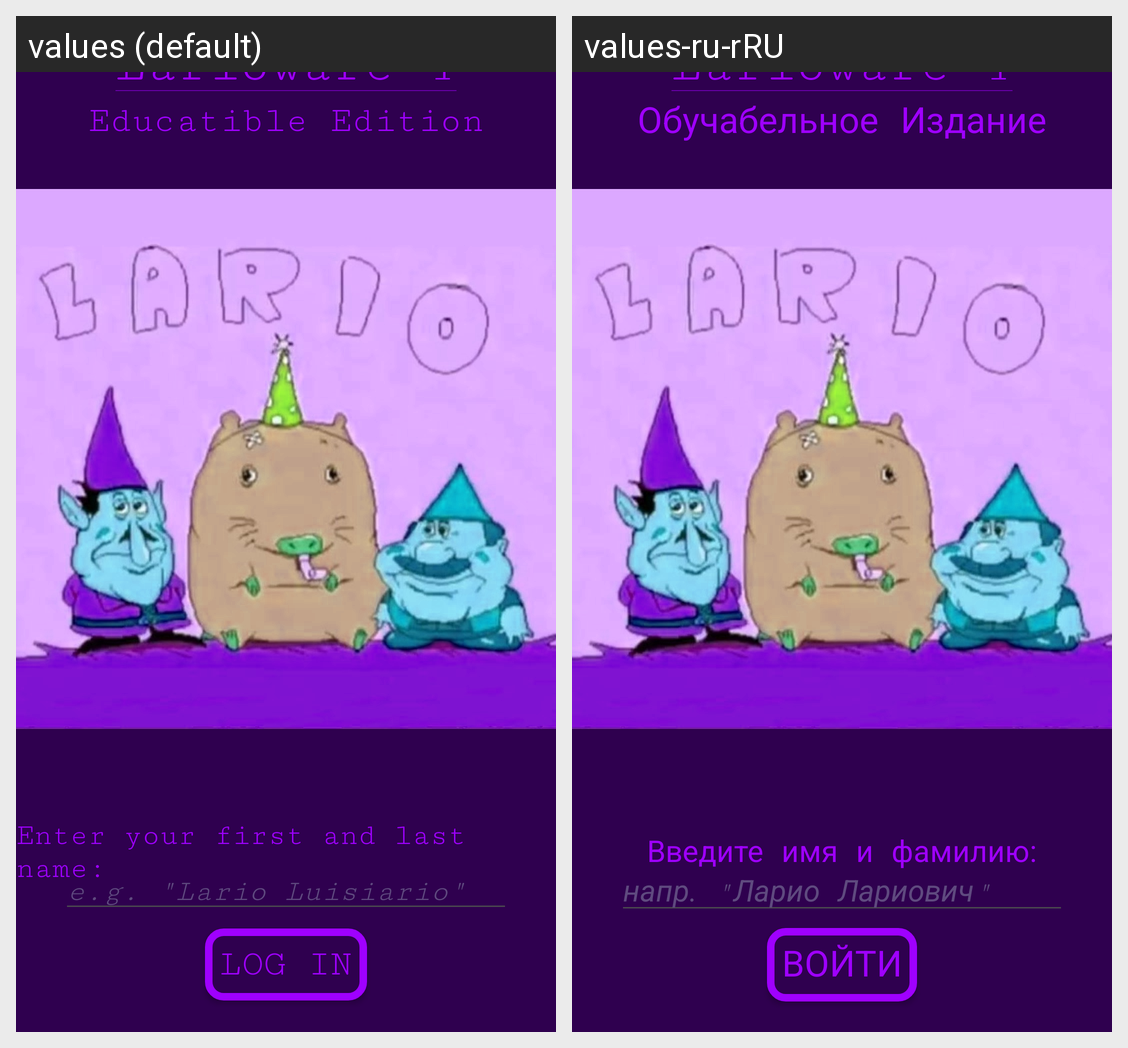

Strings drawn on this Android screen and how each of the app's shown locales translates them:
Android screen res/layout/activity_main.xml rendered under 2 locales, left to right: values (default), values-ru-rRU. Device: Nexus 5 (rendered at 1080×1920; each locale shown at half size, 540×960, under a caption strip naming it); theme Theme.Uniandroiddev4.
Strings drawn on this screen, with the default value and each locale's value (text and hints the layout hard-codes, and strings that could not be matched under every locale, appear in the picture but are not listed):

main_title
  values: Larioware 4
  values-ru-rRU: Larioware 4

main_title2
  values: Educatible Edition
  values-ru-rRU: Обучабельное Издание

main_prompt
  values: Enter your first and last name:
  values-ru-rRU: Введите имя и фамилию:

main_hint
  values: e.g. "Lario Luisiario"
  values-ru-rRU: напр. "Ларио Лариович"

main_button
  values: Log in
  values-ru-rRU: Войти
